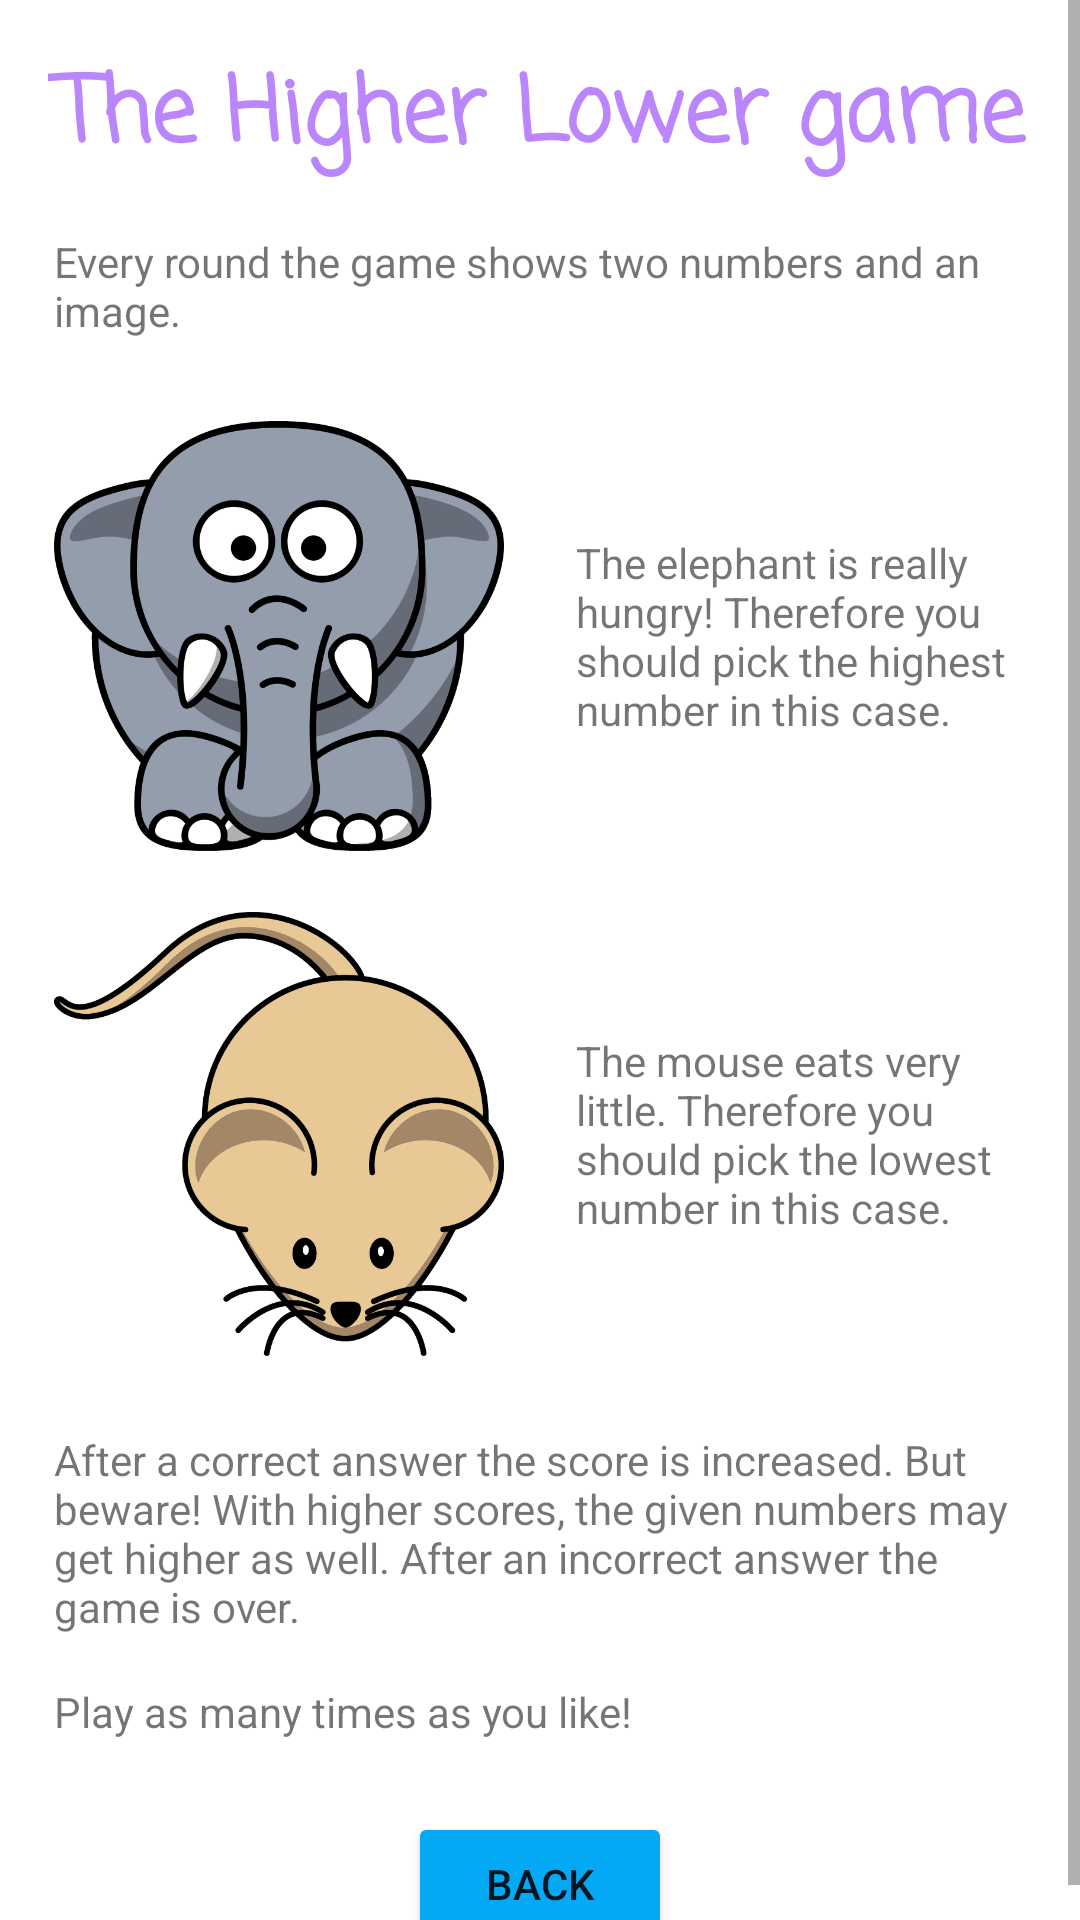

This screen was rendered from an Android layout file. Write that file and the resources it references.
<!-- AndroidManifest.xml: application theme Theme.HungryElephants -->
<!-- res/layout/activity_game_rules.xml -->
<?xml version="1.0" encoding="utf-8"?>
<androidx.constraintlayout.widget.ConstraintLayout xmlns:android="http://schemas.android.com/apk/res/android"
    xmlns:app="http://schemas.android.com/apk/res-auto"
    xmlns:tools="http://schemas.android.com/tools"
    android:layout_width="match_parent"
    android:layout_height="match_parent"
    tools:context=".GameRules">

    <ScrollView
        android:id="@+id/scrollView2"
        android:layout_width="match_parent"
        android:layout_height="wrap_content"
        app:layout_constraintBottom_toBottomOf="parent"
        app:layout_constraintEnd_toEndOf="parent"
        app:layout_constraintStart_toStartOf="parent"
        app:layout_constraintTop_toTopOf="parent">

        <androidx.constraintlayout.widget.ConstraintLayout
            android:layout_width="match_parent"
            android:layout_height="match_parent">

            <TextView
                android:id="@+id/tv_game_rules_title"
                android:layout_width="match_parent"
                android:layout_height="wrap_content"
                android:layout_marginStart="16dp"
                android:layout_marginTop="16dp"
                android:layout_marginEnd="16dp"
                android:fontFamily="casual"
                android:text="@string/game_rules_title"
                android:textAlignment="center"
                android:textColor="@color/purple_200"
                android:textSize="30sp"
                android:textStyle="bold"
                app:layout_constraintEnd_toEndOf="parent"
                app:layout_constraintHorizontal_bias="0.491"
                app:layout_constraintStart_toStartOf="parent"
                app:layout_constraintTop_toTopOf="parent" />

            <TextView
                android:id="@+id/tv_game_rules_first_line"
                android:layout_width="324dp"
                android:layout_height="wrap_content"
                android:layout_marginTop="16dp"
                android:text="@string/game_rules_first_line"
                android:textAlignment="viewStart"
                app:layout_constraintEnd_toEndOf="parent"
                app:layout_constraintStart_toStartOf="parent"
                app:layout_constraintTop_toBottomOf="@+id/tv_game_rules_title" />

            <androidx.constraintlayout.widget.ConstraintLayout
                android:id="@+id/constraintLayout2"
                android:layout_width="wrap_content"
                android:layout_height="wrap_content"
                android:layout_marginTop="24dp"
                app:layout_constraintEnd_toEndOf="parent"
                app:layout_constraintStart_toStartOf="parent"
                app:layout_constraintTop_toBottomOf="@+id/tv_game_rules_first_line">

                <ImageView
                    android:id="@+id/iv_game_rules_elephant"
                    android:layout_width="150dp"
                    android:layout_height="150dp"
                    app:layout_constraintStart_toStartOf="parent"
                    app:layout_constraintTop_toTopOf="parent"
                    app:srcCompat="@drawable/elephant"
                    tools:src="@tools:sample/avatars" />

                <ImageView
                    android:id="@+id/iv_game_rules_mouse"
                    android:layout_width="150dp"
                    android:layout_height="150dp"
                    android:layout_marginTop="16dp"
                    app:layout_constraintStart_toStartOf="parent"
                    app:layout_constraintTop_toBottomOf="@+id/iv_game_rules_elephant"
                    app:srcCompat="@drawable/mouse"
                    tools:src="@tools:sample/avatars" />

                <TextView
                    android:id="@+id/tv_game_rules_elephant"
                    android:layout_width="150dp"
                    android:layout_height="150dp"
                    android:layout_marginStart="24dp"
                    android:gravity="center"
                    android:text="@string/game_rules_elephant"
                    android:textAlignment="textStart"
                    app:layout_constraintStart_toEndOf="@+id/iv_game_rules_elephant"
                    app:layout_constraintTop_toTopOf="parent" />

                <TextView
                    android:id="@+id/tv_game_rules_mouse"
                    android:layout_width="150dp"
                    android:layout_height="150dp"
                    android:layout_marginStart="24dp"
                    android:gravity="center"
                    android:text="@string/game_rules_mouse"
                    android:textAlignment="textStart"
                    app:layout_constraintStart_toEndOf="@+id/iv_game_rules_mouse"
                    app:layout_constraintTop_toTopOf="@+id/iv_game_rules_mouse" />

            </androidx.constraintlayout.widget.ConstraintLayout>

            <TextView
                android:id="@+id/tv_game_rules_more_lines"
                android:layout_width="324dp"
                android:layout_height="wrap_content"
                android:layout_marginStart="128dp"
                android:layout_marginTop="24dp"
                android:layout_marginEnd="128dp"
                android:text="@string/game_rules_more_lines"
                android:textAlignment="viewStart"
                app:layout_constraintEnd_toEndOf="parent"
                app:layout_constraintStart_toStartOf="parent"
                app:layout_constraintTop_toBottomOf="@+id/constraintLayout2" />

            <TextView
                android:id="@+id/tv_game_rules_final_line"
                android:layout_width="324dp"
                android:layout_height="wrap_content"
                android:layout_marginStart="128dp"
                android:layout_marginTop="16dp"
                android:layout_marginEnd="128dp"
                android:text="@string/game_rules_final_line"
                android:textAlignment="viewStart"
                app:layout_constraintEnd_toEndOf="parent"
                app:layout_constraintStart_toStartOf="parent"
                app:layout_constraintTop_toBottomOf="@+id/tv_game_rules_more_lines" />

            <Button
                android:id="@+id/button_game_rules_back"
                android:layout_width="wrap_content"
                android:layout_height="wrap_content"
                android:layout_marginTop="24dp"
                android:text="@string/button_back"
                app:backgroundTint="#03A9F4"
                app:layout_constraintEnd_toEndOf="parent"
                app:layout_constraintStart_toStartOf="parent"
                app:layout_constraintTop_toBottomOf="@+id/tv_game_rules_final_line" />

        </androidx.constraintlayout.widget.ConstraintLayout>
    </ScrollView>

</androidx.constraintlayout.widget.ConstraintLayout>
<!-- resources referenced by this layout -->
<resources>
  <!-- drawable elephant: png bitmap (drawable, 108519 bytes) -->
  <!-- drawable mouse: png bitmap (drawable, 91723 bytes) -->
  <string name="button_back">Back</string>
  <string name="game_rules_elephant">The elephant is really hungry! Therefore you should pick the highest number in this case.</string>
  <string name="game_rules_final_line">Play as many times as you like!</string>
  <string name="game_rules_first_line">Every round the game shows two numbers and an image.</string>
  <string name="game_rules_more_lines">After a correct answer the score is increased. But beware! With higher scores, the given numbers may get higher as well. After an incorrect answer the game is over.</string>
  <string name="game_rules_mouse">The mouse eats very little. Therefore you should pick the lowest number in this case.</string>
  <string name="game_rules_title">The Higher Lower game</string>string&gt;
  <style name="Theme.HungryElephants" parent="Theme.MaterialComponents.DayNight.DarkActionBar">
          
          <item name="colorPrimary">@color/purple_500</item>
          <item name="colorPrimaryVariant">@color/purple_700</item>
          <item name="colorOnPrimary">@color/white</item>
          
          <item name="colorSecondary">@color/teal_200</item>
          <item name="colorSecondaryVariant">@color/teal_700</item>
          <item name="colorOnSecondary">@color/black</item>
          
          <item name="android:statusBarColor" tools:targetApi="l">?attr/colorPrimaryVariant</item>
          
      </style>
  <!-- not gathered from this repository: default colours our renderer supplied (Android Studio template values) -->
  <color name="purple_200">#FFBB86FC</color>
  <color name="purple_500">#FF6200EE</color>
  <color name="purple_700">#FF3700B3</color>
  <color name="teal_200">#FF03DAC5</color>
  <color name="teal_700">#FF018786</color>
  <color name="black">#FF000000</color>
  <color name="white">#FFFFFFFF</color>
</resources>
